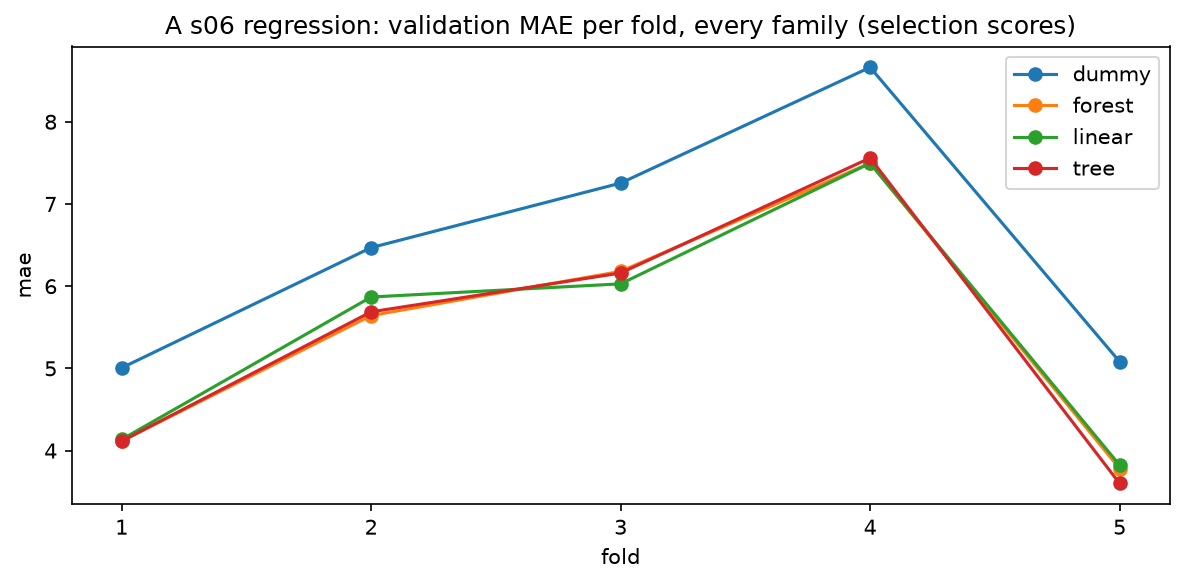

The table this chart was drawn from, first rows:
family, candidate_id, phase, fold_1, fold_2, fold_3, fold_4, fold_5, mean, se
dummy, reg.sel.log.dummy_median, validation, 5.006, 6.469, 7.254, 8.663, 5.082, 6.495, 0.6889
forest, reg.sel.log.forest_reg.max_depth=10.max_…, validation, 4.116, 5.643, 6.18, 7.496, 3.781, 5.443, 0.6826
linear, reg.sel.log.linear, validation, 4.135, 5.868, 6.028, 7.496, 3.823, 5.47, 0.6733
tree, reg.sel.log.tree_reg.max_depth=5.min_sam…, validation, 4.114, 5.687, 6.16, 7.56, 3.6, 5.424, 0.7147
